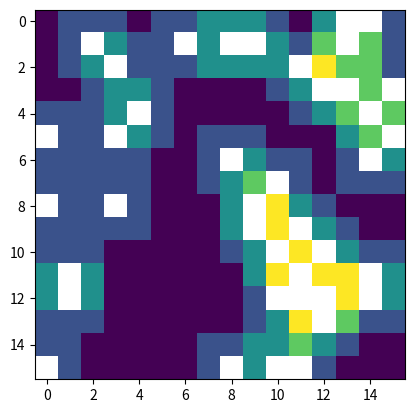

Source code (Python):
import numpy as np
import random
from matplotlib import pyplot as plt
from itertools import product
from random import sample

class Gamefield:
    """
    A class to represent a person.
    ...

    Attributes
    ----------
    __field : ndarray
        empty numpy array that represents game field
    __fieldSize : int
        size of the field
    fieldSizeX : int
        size of the array in x axis
    fieldSizeY : int
        size of the array in y axis
    __bombLocationList : list
        contains locations of genereted bombs
    __bombCount: int
        amount of bomb in the field

    Methods
    -------
    placeBombs():
        Places bomb objects into the field.
    placeZeros():
        Fills field array with number objects.
    addValue():
        Manipulates number objects around bombs.
    getFieldSize():
        returns __fieldSize
    getBombLocationList():
        returns __bombLocationList
    getField():
        returns __field
    """
    def __init__(self):
        self.__field = np.empty((16,16),dtype=object)
        self.__fieldSize = self.__field.size
        self.fieldSizeX = np.size(self.__field,0)
        self.fieldSizeY  = np.size(self.__field,1)
        self.__bombLocationList = [] # define return of placeBombs (tuple list)
        self.__bombCount = 40 # based on 40 bombs for 256 Tiles 
    
        self.placeZeros()
        self.placeBombs()
        self.addValue()
        
        self.test = np.zeros((16,16))
        for x in range(0,self.fieldSizeX):
            for y in range(0,self.fieldSizeY):
                self.test[x][y] = self.__field[x][y].getNumber()

            
    def placeBombs(self):
        '''Create random generated list of tuples and place out of them Bombs in filed'''
        
        #TODO: check for a numpy alternative
        
        #~ create bombLocationList with unique locations
        def createBombLocationList():
            self.__bombLocationList = sample(list(product(range(self.fieldSizeX), range(self.fieldSizeY), repeat=1)), k=self.__bombCount)
                
        #~ place bombs in field
        def placeBombs():
            '''Itarets through __bombLocationList and creates bomb objects at that coordinate
            '''
            for mockupBomb in self.__bombLocationList:
                #* define x & y coordinates
                x = mockupBomb[0]
                y = mockupBomb[1]
          
                self.__field[x][y] = Bomb(x, y) 
        
        #~ use main created methods
        createBombLocationList()
        placeBombs()

    def placeZeros(self):
        '''Fills field array with number objects
        '''
        for x in range(0,self.fieldSizeX):
            for y in range(0,self.fieldSizeY):

                if isinstance(self.__field[x][y],Bomb) == True:
                    continue

                self.__field[x][y] = Number(x,y)

    def addValue(self):
        '''Manipulates number objects around bombs.

        Iterates bombLocationList and calls increaseNumber() method of each surrounding Number objects'''

        for location in self.__bombLocationList:
            x = location[0]
            y = location[1]
            
            locationList = [(x+1,y),(x+1,y+1),(x,y+1),(x-1,y),(x-1,y-1),(x,y-1),(x+1,y-1),(x-1,y+1)]

            for value in locationList:
                if not (value[0]<0 or value[1]<0 or value[0]>15 or value[1]>15): #cheking if x or y value is outside the field
                    try:
                        self.__field[value[0]][value[1]].increaseNumber()
                    except:
                        continue
                  
    def getFieldSize(self):
        '''returns __fieldSize'''
        return self.__fieldSize
    
    def getBombLocationList(self):
        '''returns __bombLocationList'''
        return self.__bombLocationList
    
    def getBombCount(self):
        return self.__bombCount
    
    def getField(self):
        '''returns __field'''
        return self.__field
    
class Tile:
    '''
    A class to represent a Tile.
    ...

    Attributes
    ----------
    __x : int
        x coordinate
    __y : int
        y coordinate
    width : int
        width of the tile
    height: int
        height of the tile

    Methods
    -------
    getLocation():
        returns __x and __y

    '''
    def __init__(self,x,y):
        '''"""
        Constructs all the necessary attributes for the tile object.

        Parameters
        ----------
        x: int
            x coordinate of the tile
        y: int
            y coordinate of the tile
        '''
        self.__x = x
        self.__y = y
        self.width = 16
        self.height = 16

    def getLocation(self):
        '''returns __x and __y'''
        return self.__x,self.__y

class Number(Tile):
    '''
    A class represent tile contains number.
    ...
    
    Inherit
    -------
    Tile class

    Attributes
    ----------
    number: int,defualt=0
    
    '''
    def __init__(self, x, y,number = 0):
        self.__number = number
        super().__init__(x, y)

    def getNumber(self):
        '''returns __number'''
        return self.__number

    def increaseNumber(self):
        '''adds one to __number'''
        self.__number += 1

class Bomb(Tile):
    '''
    A class represent tile contains number.
    ...
    
    Inherit
    -------
    Tile class
    '''
    def __init__(self, x, y):
        super().__init__(x, y)
        
    # this is for testing purpose
    def getNumber(self):
        return
    

game = Gamefield()
plt.imshow(game.test)
plt.show()
